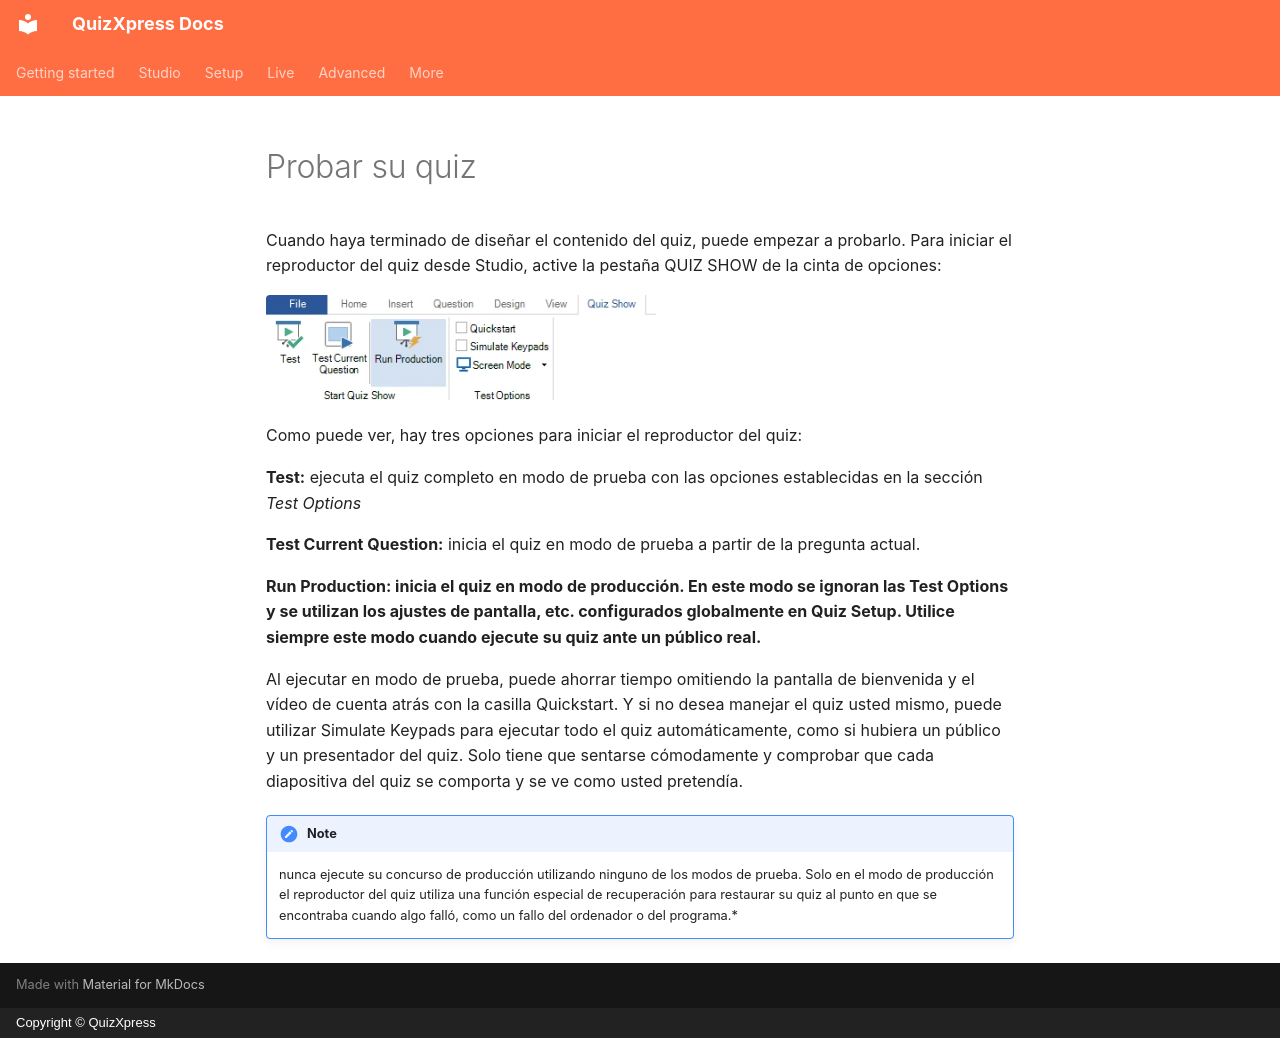

repository: gameshowcrew/quizxpress-docs · page: studio/testing-your-quiz.es/index.html · generator: mkdocs · copyright: Copyright © QuizXpress

# Probar su quiz

Cuando haya terminado de diseñar el contenido del quiz, puede empezar a probarlo. Para iniciar el reproductor del quiz desde Studio, active la pestaña QUIZ SHOW de la cinta de opciones:

![](../assets/images/image306.webp){ width="390" loading=lazy }

Como puede ver, hay tres opciones para iniciar el reproductor del quiz:

**Test:** ejecuta el quiz completo en modo de prueba con las opciones establecidas en la sección *Test Options*

**Test Current Question:** inicia el quiz en modo de prueba a partir de la pregunta actual.

**Run Production: inicia el quiz en modo de producción. En este modo se ignoran las Test Options y se utilizan los ajustes de pantalla, etc. configurados globalmente en Quiz Setup. Utilice siempre este modo cuando ejecute su quiz ante un público real.**

Al ejecutar en modo de prueba, puede ahorrar tiempo omitiendo la pantalla de bienvenida y el vídeo de cuenta atrás con la casilla Quickstart. Y si no desea manejar el quiz usted mismo, puede utilizar Simulate Keypads para ejecutar todo el quiz automáticamente, como si hubiera un público y un presentador del quiz. Solo tiene que sentarse cómodamente y comprobar que cada diapositiva del quiz se comporta y se ve como usted pretendía.

!!! note

    nunca ejecute su concurso de producción utilizando ninguno de los modos de prueba. Solo en el modo de producción el reproductor del quiz utiliza una función especial de recuperación para restaurar su quiz al punto en que se encontraba cuando algo falló, como un fallo del ordenador o del programa.*
